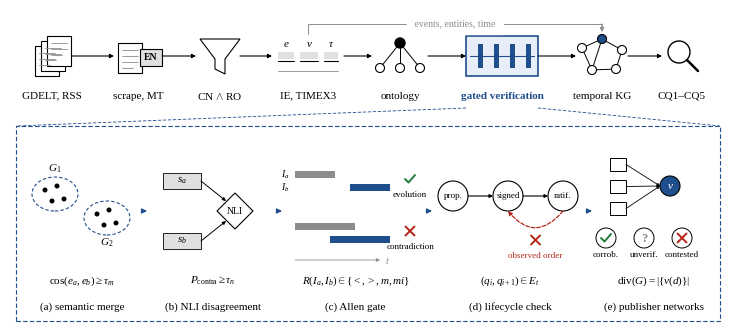

The script that saved this image: (Note: this script raises an exception after producing the figure.)
"""System figure for the paper (IEEE figure*, 7.16 in wide, drawn at print size).

Run: python paper/system_diagram.py  ->  paper/system_diagram.{pdf,png}
"""
from pathlib import Path

import matplotlib

matplotlib.use("Agg")
import matplotlib.pyplot as plt
from matplotlib.patches import Circle, Ellipse, FancyArrowPatch, Polygon, Rectangle

plt.rcParams.update({
    "font.family": "Liberation Serif",  # metric-compatible with Times (IEEE body font)
    "mathtext.fontset": "custom",
    "mathtext.rm": "Liberation Serif",
    "mathtext.it": "Liberation Serif:italic",
    "mathtext.bf": "Liberation Serif:bold",
    "pdf.fonttype": 42,
})

W, H = 7.16, 3.16
K = "black"
G = "0.55"          # mid grey
LG = "0.88"         # light grey fill
ACC = "#1f4e8c"     # single accent: the novel module
RED, GRN = "#b42318", "#1e7b3c"
FS = 8

fig = plt.figure(figsize=(W, H))
ax = fig.add_axes([0, 0, 1, 1])
ax.set_xlim(0, W)
ax.set_ylim(0, H)
ax.set_aspect("equal")
ax.axis("off")


def T(x, y, s, size=FS, ha="center", va="center", color=K, **kw):
    ax.text(x, y, s, fontsize=size, ha=ha, va=va, color=color, zorder=10, **kw)


def A(p, q, color=K, lw=0.8, ms=6, conn="arc3", ls="-", style="-|>"):
    ax.add_patch(FancyArrowPatch(p, q, arrowstyle=style, mutation_scale=ms, color=color, lw=lw,
                                 connectionstyle=conn, ls=ls, shrinkA=0, shrinkB=0, zorder=6))


def L(xs, ys, color=K, lw=0.8, ls="-", z=5):
    ax.plot(xs, ys, color=color, lw=lw, ls=ls, zorder=z, solid_capstyle="round")


def R(x, y, w, h, fc="white", ec=K, lw=0.8, ls="-", z=3):
    ax.add_patch(Rectangle((x, y), w, h, fc=fc, ec=ec, lw=lw, ls=ls, zorder=z))


def check(x, y, s=0.05, color=GRN):
    L([x - s, x - s * 0.3, x + s], [y, y - s * 0.7, y + s * 0.8], color=color, lw=1.4, z=9)


def cross(x, y, s=0.045, color=RED):
    L([x - s, x + s], [y - s, y + s], color=color, lw=1.4, z=9)
    L([x - s, x + s], [y + s, y - s], color=color, lw=1.4, z=9)


def doc(x, y, w=0.24, h=0.30, lines=4, fc="white"):
    R(x, y, w, h, fc=fc, z=4)
    for i in range(lines):
        L([x + 0.04, x + w - 0.04 - (0.05 if i == lines - 1 else 0)],
          [y + h - 0.07 - i * 0.06] * 2, color=G, lw=0.6, z=5)


# ───────────────────────────── top: pipeline ─────────────────────────────
YC = 2.70        # icon centre line
YL = 2.30        # label line
xs = [0.42, 1.28, 2.10, 2.98, 3.90, 4.92, 5.92, 6.72]

# 1 sources: stacked documents
for k in range(3):
    doc(xs[0] - 0.17 + k * 0.06, YC - 0.20 + k * 0.05, lines=3)
T(xs[0], YL, "GDELT, RSS")

# 2 full text + MT
doc(xs[1] - 0.20, YC - 0.17)
R(xs[1] + 0.02, YC - 0.10, 0.22, 0.17, fc=LG, z=6)
T(xs[1] + 0.13, YC - 0.015, "EN", size=7, weight="bold")
T(xs[1], YL, "scrape, MT")

# 3 relevance filter: funnel
ax.add_patch(Polygon([(xs[2] - 0.20, YC + 0.17), (xs[2] + 0.20, YC + 0.17), (xs[2] + 0.05, YC - 0.03),
                      (xs[2] + 0.05, YC - 0.18), (xs[2] - 0.05, YC - 0.13), (xs[2] - 0.05, YC - 0.03)],
                     closed=True, fc="white", ec=K, lw=0.8, zorder=4))
T(xs[2], YL, r"CN $\wedge$ RO")

# 4 extraction: sentence with typed spans
x0 = xs[3] - 0.30
for (a, b, tag) in [(0.00, 0.16, "e"), (0.22, 0.40, "v"), (0.46, 0.60, r"\tau")]:
    R(x0 + a, YC - 0.03, b - a, 0.07, fc=LG, ec="none", z=4)
    L([x0 + a, x0 + b], [YC - 0.05] * 2, lw=0.8)
    T(x0 + (a + b) / 2, YC + 0.12, f"${tag}$", size=FS)
L([x0, x0 + 0.60], [YC - 0.15] * 2, color=G, lw=0.6)
T(xs[3], YL, "IE, TIMEX3")

# 5 ontology: small tree
rx, ry = xs[4], YC + 0.13
for cx in (-0.20, 0.0, 0.20):
    L([rx, rx + cx], [ry, YC - 0.12], lw=0.7)
    ax.add_patch(Circle((rx + cx, YC - 0.12), 0.045, fc="white", ec=K, lw=0.8, zorder=6))
ax.add_patch(Circle((rx, ry), 0.05, fc=K, ec=K, zorder=6))
T(xs[4], YL, "ontology")

# 6 gated verification (novel): four gates
gx, gw, gh = xs[5] - 0.36, 0.72, 0.40
R(gx, YC - gh / 2, gw, gh, fc="#e8eef7", ec=ACC, lw=1.2, z=3)
for i in range(4):
    bx = gx + 0.12 + i * 0.16
    R(bx, YC - 0.12, 0.05, 0.24, fc=ACC, ec="none", z=5)
L([gx + 0.04, gx + gw - 0.04], [YC, YC], color=ACC, lw=0.8, z=4)
T(xs[5], YL, "gated verification", color=ACC, weight="bold")

# 7 temporal KG
pts = {"a": (-0.20, 0.08), "b": (0.0, 0.17), "c": (0.20, 0.06), "d": (-0.10, -0.14), "e": (0.14, -0.13)}
for p, q in ["ab", "bc", "ad", "de", "ce", "bd"]:
    L([xs[6] + pts[p][0], xs[6] + pts[q][0]], [YC + pts[p][1], YC + pts[q][1]], lw=0.7, z=4)
for name, (dx, dy) in pts.items():
    ax.add_patch(Circle((xs[6] + dx, YC + dy), 0.045, fc=ACC if name == "b" else "white",
                        ec=K, lw=0.8, zorder=6))
T(xs[6], YL, "temporal KG")

# 8 competency queries: magnifier
ax.add_patch(Circle((xs[7] - 0.03, YC + 0.04), 0.11, fc="white", ec=K, lw=1.0, zorder=5))
L([xs[7] + 0.05, xs[7] + 0.16], [YC - 0.04, YC - 0.15], lw=1.8)
T(xs[7], YL, "CQ1–CQ5")

# arrows between stages
edges = [(0.62, 1.04), (1.52, 1.86), (2.30, 2.62), (3.34, 3.62), (4.18, gx), (gx + gw, 5.66), (6.18, 6.52)]
for a, b in edges:
    A((a, YC), (b, YC))
# extraction also loads the graph directly (bypass over the novel module)
L([xs[3], xs[3], 5.92, 5.92], [YC + 0.22, 3.02, 3.02, YC + 0.27], color=G, lw=0.7)
A((5.92, 3.02), (5.92, YC + 0.24), color=G)
T(4.45, 3.02, " events, entities, time ", size=7, color=G, backgroundcolor="white")

# ───────────────────────────── bottom: zoom on the novel module ─────────────────────────────
PY, PH = 0.05, 1.95
PX, PW = 0.06, W - 0.12
R(PX, PY, PW, PH, fc="none", ec=ACC, lw=0.8, ls=(0, (4, 2)), z=2)
L([gx, PX], [YL - 0.12, PY + PH], color=ACC, lw=0.6, ls=(0, (4, 2)), z=1)
L([gx + gw, PX + PW], [YL - 0.12, PY + PH], color=ACC, lw=0.6, ls=(0, (4, 2)), z=1)

cap_y = PY + 0.14
pw = [1.22, 1.30, 1.45, 1.55, 1.22]
gap = (PW - 0.10 - sum(pw)) / 4
px = [PX + 0.05]
for w in pw[:-1]:
    px.append(px[-1] + w + gap)
caps = ["(a) semantic merge", "(b) NLI disagreement", "(c) Allen gate",
        "(d) lifecycle check", "(e) publisher networks"]
for x, w, c in zip(px, pw, caps):
    T(x + w / 2, cap_y, c)
for i in range(4):
    A((px[i] + pw[i] + 0.01, 1.15), (px[i + 1] - 0.01, 1.15), color=ACC, lw=1.0, ms=7)
MY = 0.45  # line for the one math condition per panel

# (a) embedding space: two clusters -> groups
cx0 = px[0] + pw[0] / 2
for (ox, oy, lab) in [(-0.27, 0.12, "$G_1$"), (0.25, -0.12, "$G_2$")]:
    ax.add_patch(Ellipse((cx0 + ox, 1.20 + oy), 0.46, 0.34, fc="none", ec=ACC, lw=0.8, ls=(0, (3, 2)), zorder=4))
    for dx, dy in [(-0.10, 0.04), (0.02, 0.08), (0.09, -0.05), (-0.03, -0.07)]:
        ax.add_patch(Circle((cx0 + ox + dx, 1.20 + oy + dy), 0.025, fc=K, ec="none", zorder=6))
    T(cx0 + ox, 1.20 + oy + (0.25 if oy > 0 else -0.25), lab)
T(cx0, MY, r"$\cos(e_a,e_b)\geq\tau_m$")

# (b) two sentences, NLI both directions
cx1 = px[1] + pw[1] / 2
for dy, lab in [(0.30, "$s_a$"), (-0.30, "$s_b$")]:
    R(cx1 - 0.50, 1.15 + dy - 0.08, 0.38, 0.16, fc=LG, ec=K, lw=0.6)
    T(cx1 - 0.31, 1.15 + dy, lab)
ax.add_patch(Polygon([(cx1 + 0.22, 1.33), (cx1 + 0.40, 1.15), (cx1 + 0.22, 0.97), (cx1 + 0.04, 1.15)],
                     closed=True, fc="white", ec=K, lw=0.8, zorder=5))
T(cx1 + 0.22, 1.15, "NLI", size=7)
A((cx1 - 0.12, 1.45), (cx1 + 0.13, 1.25), lw=0.7, ms=5)
A((cx1 - 0.12, 0.85), (cx1 + 0.13, 1.05), lw=0.7, ms=5)
T(cx1, MY, r"$P_{\mathrm{contra}}\geq\tau_n$")

# (c) Allen gate: disjoint -> evolution, overlap -> contradiction
x0c = px[2] + 0.12
for row, (ia, ib, ok) in enumerate([((0.00, 0.40), (0.55, 0.95), True), ((0.00, 0.60), (0.35, 0.95), False)]):
    yy = 1.48 - row * 0.52
    R(x0c + ia[0], yy, ia[1] - ia[0], 0.07, fc=G, ec="none", z=5)
    R(x0c + ib[0], yy - 0.13, ib[1] - ib[0], 0.07, fc=ACC, ec="none", z=5)
    (check if ok else cross)(x0c + 1.15, yy - 0.01)
    T(x0c + 1.15, yy - 0.17, "evolution" if ok else "contradiction", size=6.5)
T(x0c - 0.06, 1.515, "$I_a$", size=7, ha="right")
T(x0c - 0.06, 1.385, "$I_b$", size=7, ha="right")
A((x0c, 0.66), (x0c + 0.85, 0.66), color=G, lw=0.6, ms=5)
T(x0c + 0.90, 0.66, "$t$", size=7, color=G, ha="left")
T(px[2] + pw[2] / 2, MY, r"$R(I_a,I_b)\in\{<,>,m,mi\}$")

# (d) lifecycle FSM with an illegal observed order
x0d = px[3] + 0.20
names = ["prop.", "signed", "ratif."]
for i, n in enumerate(names):
    ax.add_patch(Circle((x0d + i * 0.55, 1.30), 0.15, fc="white", ec=K, lw=0.8, zorder=5))
    T(x0d + i * 0.55, 1.30, n, size=6.5)
    if i < 2:
        A((x0d + i * 0.55 + 0.15, 1.30), (x0d + (i + 1) * 0.55 - 0.15, 1.30), lw=0.8, ms=5)
A((x0d + 1.10, 1.15), (x0d + 0.55, 1.15), color=RED, lw=0.9, ms=6, conn="arc3,rad=-0.6", ls=(0, (3, 1.5)))
cross(x0d + 0.825, 0.86)
T(x0d + 0.825, 0.70, "observed order", size=6.5, color=RED)
T(px[3] + pw[3] / 2, MY, r"$(q_i,q_{i+1})\in E_t$")

# (e) mirror domains collapse to one publisher network -> verdict
x0e = px[4] + 0.25
for i in range(3):
    R(x0e - 0.08, 1.55 - i * 0.22, 0.16, 0.13, fc="white", ec=K, lw=0.7)
    A((x0e + 0.08, 1.615 - i * 0.22), (x0e + 0.42, 1.40), lw=0.6, ms=4)
ax.add_patch(Circle((x0e + 0.52, 1.40), 0.10, fc=ACC, ec=K, lw=0.8, zorder=6))
T(x0e + 0.52, 1.40, r"$\nu$", size=8, color="white")
vy = 0.88
for i, mark in enumerate([check, None, cross]):
    vx = x0e - 0.12 + i * 0.38
    ax.add_patch(Circle((vx, vy), 0.10, fc="white", ec=K, lw=0.7, zorder=5))
    if mark:
        mark(vx, vy)
    else:
        T(vx, vy - 0.005, "?", size=9, weight="bold", color=G)
    T(vx, vy - 0.17, ["corrob.", "unverif.", "contested"][i], size=6.5)
T(px[4] + pw[4] / 2, MY, r"$\mathrm{div}(G)=|\{\nu(d)\}|$")

out = Path(__file__).with_suffix("")
fig.savefig(f"{out}.pdf")
fig.savefig(f"{out}.png", dpi=300)
print(f"wrote {out}.pdf / .png")
